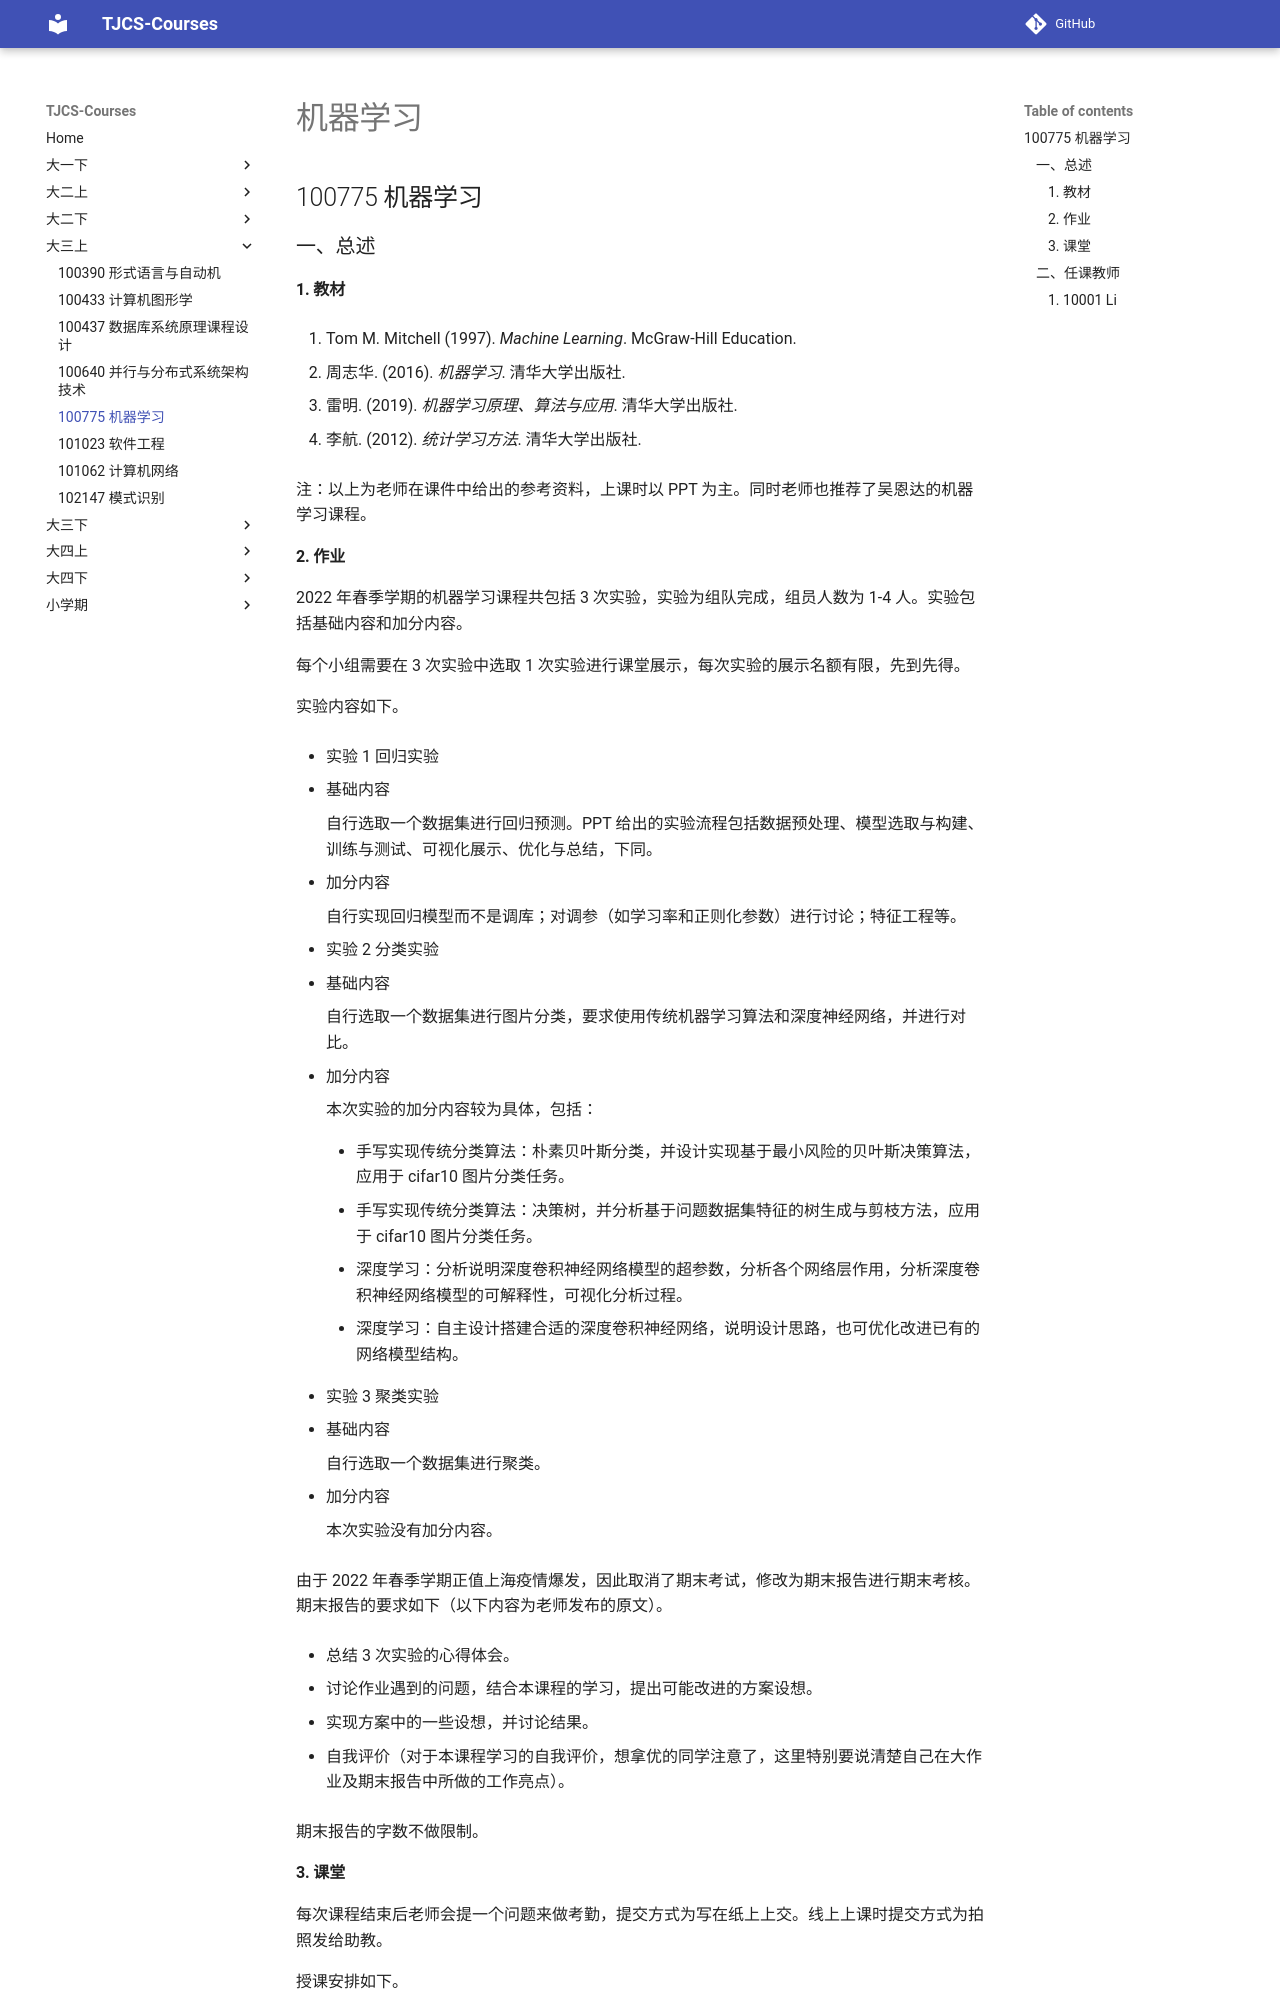

repository: TJ-CSCCG/TJCS-Course · page: 大三上/100775_机器学习/index.html · generator: mkdocs

# 机器学习

## 100775 机器学习

### 一、总述

#### 1. 教材

1. Tom M. Mitchell (1997). *Machine Learning*. McGraw-Hill Education.

2. 周志华. (2016). *机器学习*. 清华大学出版社.

3. 雷明. (2019). *机器学习原理、算法与应用*. 清华大学出版社.

4. 李航. (2012). *统计学习方法*. 清华大学出版社.

注：以上为老师在课件中给出的参考资料，上课时以 PPT 为主。同时老师也推荐了吴恩达的机器学习课程。
